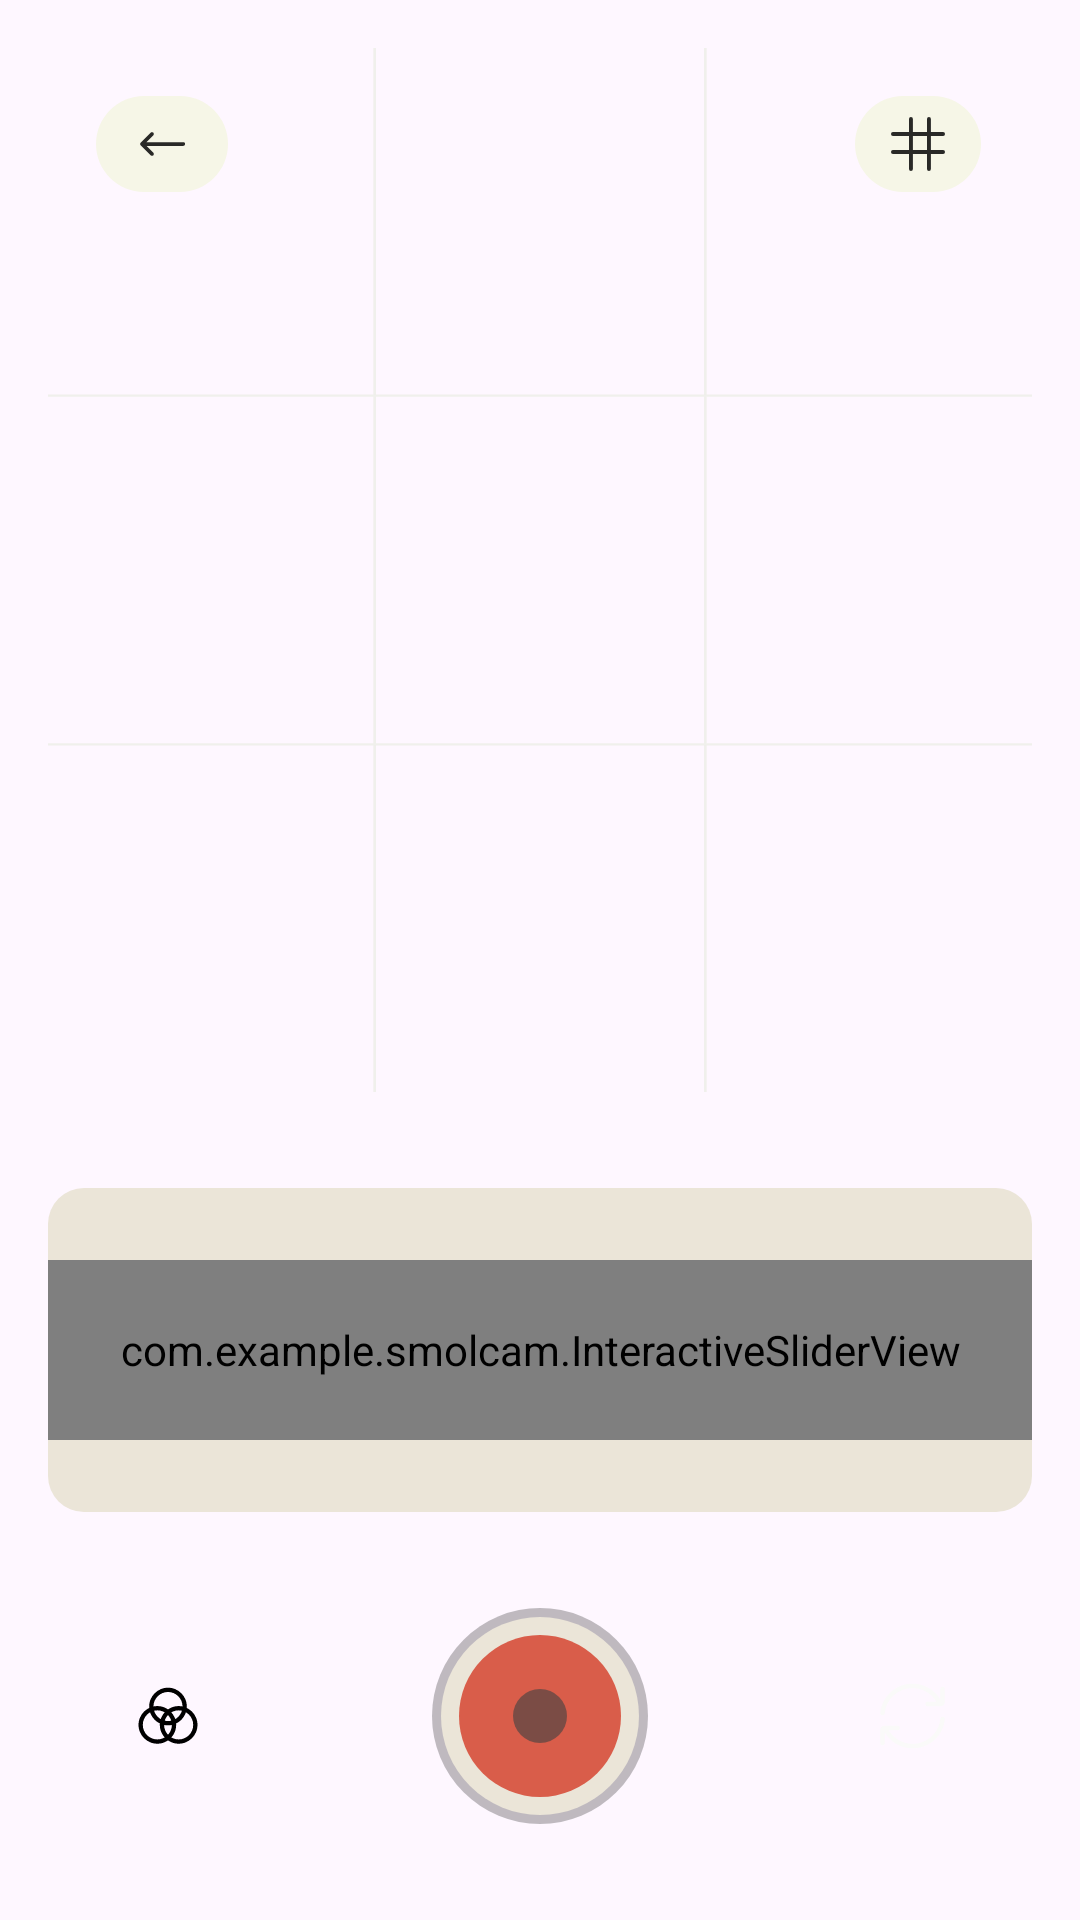

Layout XML and referenced resources for this Android screen:
<!-- AndroidManifest.xml: application theme Theme.SmolCam -->
<!-- res/layout/activity_main.xml -->
<?xml version="1.0" encoding="utf-8"?>
<androidx.constraintlayout.widget.ConstraintLayout xmlns:android="http://schemas.android.com/apk/res/android"
    xmlns:app="http://schemas.android.com/apk/res-auto"
    xmlns:tools="http://schemas.android.com/tools"
    android:layout_width="match_parent"
    android:layout_height="match_parent"
    android:background="?attr/smolCamScreenBackground"
    tools:context=".MainActivity">

    <androidx.cardview.widget.CardView
        android:id="@+id/camera_preview_card"
        android:layout_width="0dp"
        android:layout_height="0dp"
        android:layout_margin="16dp"
        app:cardBackgroundColor="?attr/smolCamScreenBackground"
        app:cardCornerRadius="12dp"
        app:cardElevation="0dp"
        app:layout_constraintBottom_toTopOf="@+id/controls_animator"
        app:layout_constraintEnd_toEndOf="parent"
        app:layout_constraintStart_toStartOf="parent"
        app:layout_constraintTop_toTopOf="parent">

        <FrameLayout
            android:layout_width="match_parent"
            android:layout_height="match_parent">

            <ImageView
                android:id="@+id/background_image_view"
                android:layout_width="match_parent"
                android:layout_height="match_parent"
                android:scaleType="centerCrop"
                android:src="@drawable/camera_preview_background" />

            <ImageView
                android:id="@+id/grain_overlay_image_view"
                android:layout_width="match_parent"
                android:layout_height="match_parent"
                android:alpha="0.0"
                android:scaleType="centerCrop"
                android:src="@drawable/grain_background" />

            <View
                android:id="@+id/grid_view"
                android:layout_width="match_parent"
                android:layout_height="match_parent"
                android:background="@drawable/grid"
                android:visibility="visible" />

            <View
                android:id="@+id/flash_overlay"
                android:layout_width="match_parent"
                android:layout_height="match_parent"
                android:alpha="0.0"
                android:background="@color/white" />

            <ImageView
                android:id="@+id/arrow_button"
                android:layout_width="44dp"
                android:layout_height="32dp"
                android:layout_marginStart="16dp"
                android:layout_marginTop="16dp"
                android:src="@drawable/arrowbutton" />

            <ImageView
                android:id="@+id/grid_button"
                android:layout_width="44dp"
                android:layout_height="32dp"
                android:layout_gravity="end"
                android:layout_marginTop="16dp"
                android:layout_marginEnd="16dp"
                android:src="@drawable/gridbutton" />

        </FrameLayout>

    </androidx.cardview.widget.CardView>

    <ViewAnimator
        android:id="@+id/controls_animator"
        android:layout_width="0dp"
        android:layout_height="wrap_content"
        android:layout_marginStart="16dp"
        android:layout_marginTop="16dp"
        android:layout_marginEnd="16dp"
        app:layout_constraintBottom_toTopOf="@+id/bottom_actions"
        app:layout_constraintEnd_toEndOf="parent"
        app:layout_constraintStart_toStartOf="parent"
        app:layout_constraintTop_toBottomOf="@id/camera_preview_card">

        <include layout="@layout/controls_manual" />
        <include layout="@layout/controls_filter" />

    </ViewAnimator>


    <LinearLayout
        android:id="@+id/bottom_actions"
        android:layout_width="0dp"
        android:layout_height="wrap_content"
        android:layout_margin="16dp"
        android:background="@drawable/rounded_background"
        android:gravity="center_vertical"
        android:orientation="horizontal"
        android:paddingHorizontal="24dp"
        android:paddingVertical="16dp"
        app:layout_constraintBottom_toBottomOf="parent"
        app:layout_constraintEnd_toEndOf="parent"
        app:layout_constraintStart_toStartOf="parent">

        <ImageButton
            android:id="@+id/toggle_controls_button"
            android:layout_width="32dp"
            android:layout_height="32dp"
            android:background="?attr/selectableItemBackgroundBorderless"
            android:src="@drawable/filterbutton"
            app:tint="?attr/smolCamOnPrimary" />

        <Space
            android:layout_width="0dp"
            android:layout_height="0dp"
            android:layout_weight="1" />

        <FrameLayout
            android:id="@+id/shutter_button"
            android:layout_width="72dp"
            android:layout_height="72dp"
            android:background="@drawable/shutter_button_background" />

        <Space
            android:layout_width="0dp"
            android:layout_height="0dp"
            android:layout_weight="1" />

        <ImageButton
            android:id="@+id/swap_background_button"
            android:layout_width="32dp"
            android:layout_height="32dp"
            android:background="?attr/selectableItemBackgroundBorderless"
            android:src="@drawable/ic_camera_switch"
            app:tint="?attr/smolCamOnPrimary" />

    </LinearLayout>

</androidx.constraintlayout.widget.ConstraintLayout>
<!-- res/layout/controls_manual.xml (included above) -->
<LinearLayout xmlns:android="http://schemas.android.com/apk/res/android"
    android:layout_width="match_parent"
    android:layout_height="wrap_content"
    android:background="@drawable/rounded_background_offwhite"
    android:gravity="center"
    android:orientation="vertical"
    android:paddingTop="24dp"
    android:paddingBottom="12dp">

    <com.example.smolcam.InteractiveSliderView
        android:id="@+id/interactive_slider"
        android:layout_width="match_parent"
        android:layout_height="60dp" />

    <LinearLayout
        android:id="@+id/setting_pills_container"
        android:layout_width="match_parent"
        android:layout_height="wrap_content"
        android:layout_marginTop="12dp"
        android:gravity="center"
        android:orientation="horizontal">
    </LinearLayout>

</LinearLayout>
<!-- res/layout/controls_filter.xml (included above) -->
<LinearLayout xmlns:android="http://schemas.android.com/apk/res/android"
    xmlns:app="http://schemas.android.com/apk/res-auto"
    android:id="@+id/filter_controls_root"
    android:layout_width="match_parent"
    android:layout_height="wrap_content"
    android:background="@drawable/rounded_background_offwhite"
    android:orientation="vertical"
    android:padding="24dp">

    <LinearLayout
        android:layout_width="match_parent"
        android:layout_height="wrap_content"
        android:gravity="center_vertical"
        android:orientation="horizontal">

        <ImageView
            android:layout_width="28dp"
            android:layout_height="28dp"
            android:src="@drawable/saturationbutton"
            app:tint="?attr/smolCamOnSurface" />

        <SeekBar
            android:id="@+id/saturation_slider"
            android:layout_width="0dp"
            android:layout_height="wrap_content"
            android:layout_marginStart="16dp"
            android:layout_weight="1"
            android:max="100"
            android:progress="50"
            android:progressTint="?attr/smolCamAccent"
            android:thumbTint="?attr/smolCamAccent" />
    </LinearLayout>

    <LinearLayout
        android:layout_width="match_parent"
        android:layout_height="wrap_content"
        android:layout_marginTop="16dp"
        android:gravity="center_vertical"
        android:orientation="horizontal">

        <ImageView
            android:layout_width="32dp"
            android:layout_height="32dp"
            android:src="@drawable/grainbutton"
            app:tint="?attr/smolCamOnSurface" />

        <SeekBar
            android:id="@+id/grain_slider"
            android:layout_width="0dp"
            android:layout_height="wrap_content"
            android:layout_marginStart="16dp"
            android:layout_weight="1"
            android:max="100"
            android:progress="0"
            android:progressTint="?attr/smolCamAccent"
            android:thumbTint="?attr/smolCamAccent" />
    </LinearLayout>
</LinearLayout>
<!-- resources referenced by this layout -->
<resources>
  <color name="white">#FFFFFFFF</color>
  <!-- drawable arrowbutton (drawable) -->
  <vector xmlns:android="http://schemas.android.com/apk/res/android"
      android:width="44dp"
      android:height="32dp"
      android:viewportWidth="44"
      android:viewportHeight="32">
    <path
        android:pathData="M0,16C0,7.163 7.163,0 16,0H28C36.837,0 44,7.163 44,16V16C44,24.837 36.837,32 28,32H16C7.163,32 0,24.837 0,16V16Z"
        android:fillColor="#F6F6E7"/>
    <path
        android:pathData="M19.108,12.225C19.353,12.469 19.353,12.865 19.108,13.109L16.842,15.375H29.083C29.428,15.375 29.708,15.655 29.708,16C29.708,16.345 29.428,16.625 29.083,16.625H16.842L19.108,18.892C19.353,19.136 19.353,19.531 19.108,19.775C18.864,20.019 18.469,20.019 18.225,19.775L14.891,16.442C14.647,16.198 14.647,15.802 14.891,15.558L18.225,12.225C18.469,11.981 18.864,11.981 19.108,12.225Z"
        android:fillColor="#292927"
        android:fillType="evenOdd"/>
  </vector>
  <!-- drawable grainbutton (drawable) -->
  <vector xmlns:android="http://schemas.android.com/apk/res/android" android:height="22dp" android:viewportHeight="24" android:viewportWidth="24" android:width="22dp">
        
      <path android:fillColor="#00000000" android:pathData="M3,11V13M6,8V16M9,10V14M12,7V17M15,4V20M18,9V15M21,11V13" android:strokeColor="#000000" android:strokeLineCap="round" android:strokeLineJoin="round" android:strokeWidth="1.5"/>
      
  </vector>
  <!-- drawable grid (drawable) -->
  <vector xmlns:android="http://schemas.android.com/apk/res/android"
      android:width="369dp"
      android:height="446dp"
      android:viewportWidth="369"
      android:viewportHeight="446">
    <path
        android:pathData="M123,0H122V446H123V0Z"
        android:fillColor="#F0F0EC"
        android:fillType="evenOdd"/>
    <path
        android:pathData="M246,0H247V446H246V0Z"
        android:fillColor="#F0F0EC"
        android:fillType="evenOdd"/>
    <path
        android:pathData="M0,148l0,1l369,0l0,-1z"
        android:fillColor="#F0F0EC"/>
    <path
        android:pathData="M369,297l-0,1l-369,0l-0,-1z"
        android:fillColor="#F0F0EC"/>
  </vector>
  <!-- drawable rounded_background (drawable) -->
  <?xml version="1.0" encoding="utf-8"?>
  <shape xmlns:android="http://schemas.android.com/apk/res/android">
      <solid android:color="?attr/smolCamPrimary"/>
      <corners android:radius="12dp"/>
  </shape>
  <!-- drawable rounded_background_offwhite (drawable) -->
  <?xml version="1.0" encoding="utf-8"?>
  <shape xmlns:android="http://schemas.android.com/apk/res/android">
      <solid android:color="@color/off_white"/>
      <corners android:radius="12dp"/>
  </shape>
  <!-- drawable saturationbutton (drawable) -->
  <vector xmlns:android="http://schemas.android.com/apk/res/android" android:height="22dp" android:viewportHeight="20" android:viewportWidth="20" android:width="22dp">
        
      <path android:fillColor="#000000" android:fillType="evenOdd" android:pathData="M2,10C2,5.589 5.589,2 10,2L10,18C5.589,18 2,14.411 2,10M10,0C4.477,0 0,4.477 0,10C0,15.523 4.477,20 10,20C15.523,20 20,15.523 20,10C20,4.477 15.523,0 10,0" android:strokeColor="#00000000" android:strokeWidth="1"/>
      
  </vector>
  <style name="Theme.SmolCam" parent="Base.Theme.SmolCam" />
  <color name="off_white">#EBE5D8</color>
  <color name="accent_red">#D95D4A</color>
  <style name="Base.Theme.SmolCam" parent="Theme.Material3.DayNight.NoActionBar">
          
          
  
          
          <item name="android:statusBarColor">@color/screen_background</item>
          
          <item name="android:windowLightStatusBar" tools:targetApi="m">true</item>
      </style>
  <color name="screen_background">#ECECE0</color>
</resources>
